Run: headless pygame with SDL's dummy video driver; simulated clock (each Clock.tick advances the game by its frame time, no real sleeping); random seed 0; keys injected as events and as key.get_pressed() state; no mouse input.
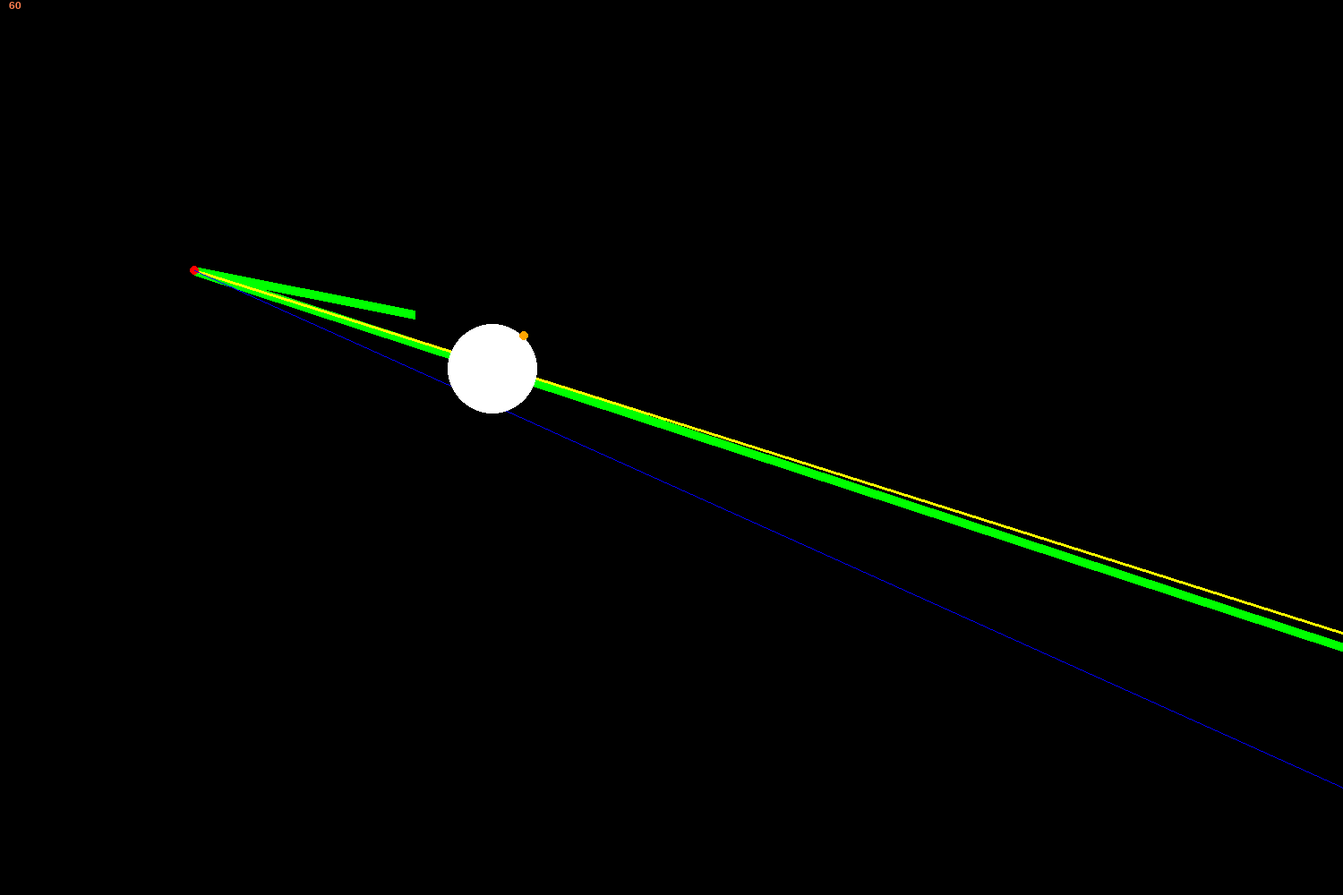
Frame 1 of 4 · flips 1–60 · no input
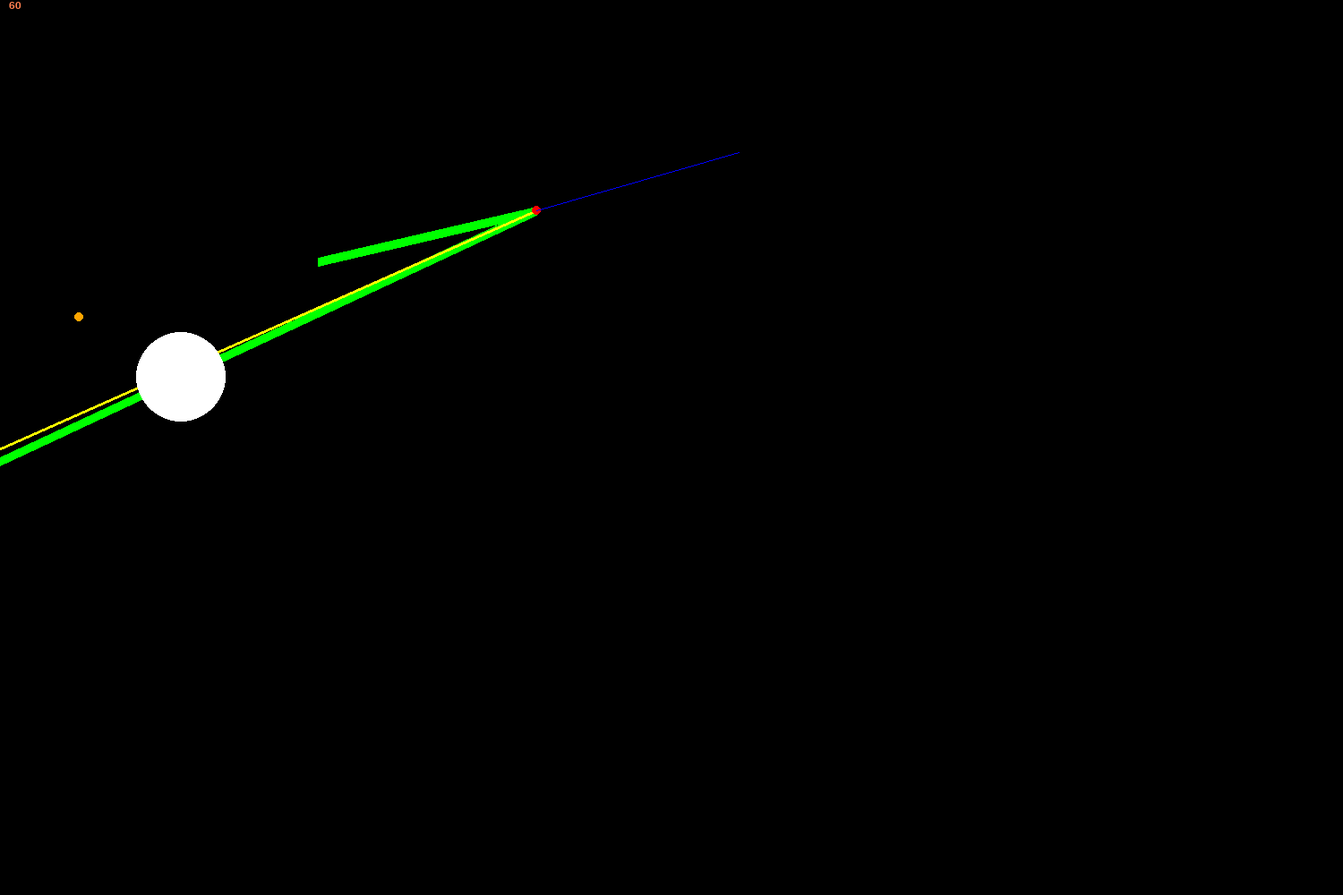
Frame 2 of 4 · flips 61–180 · tapped SPACE, RETURN · held RIGHT (→), D
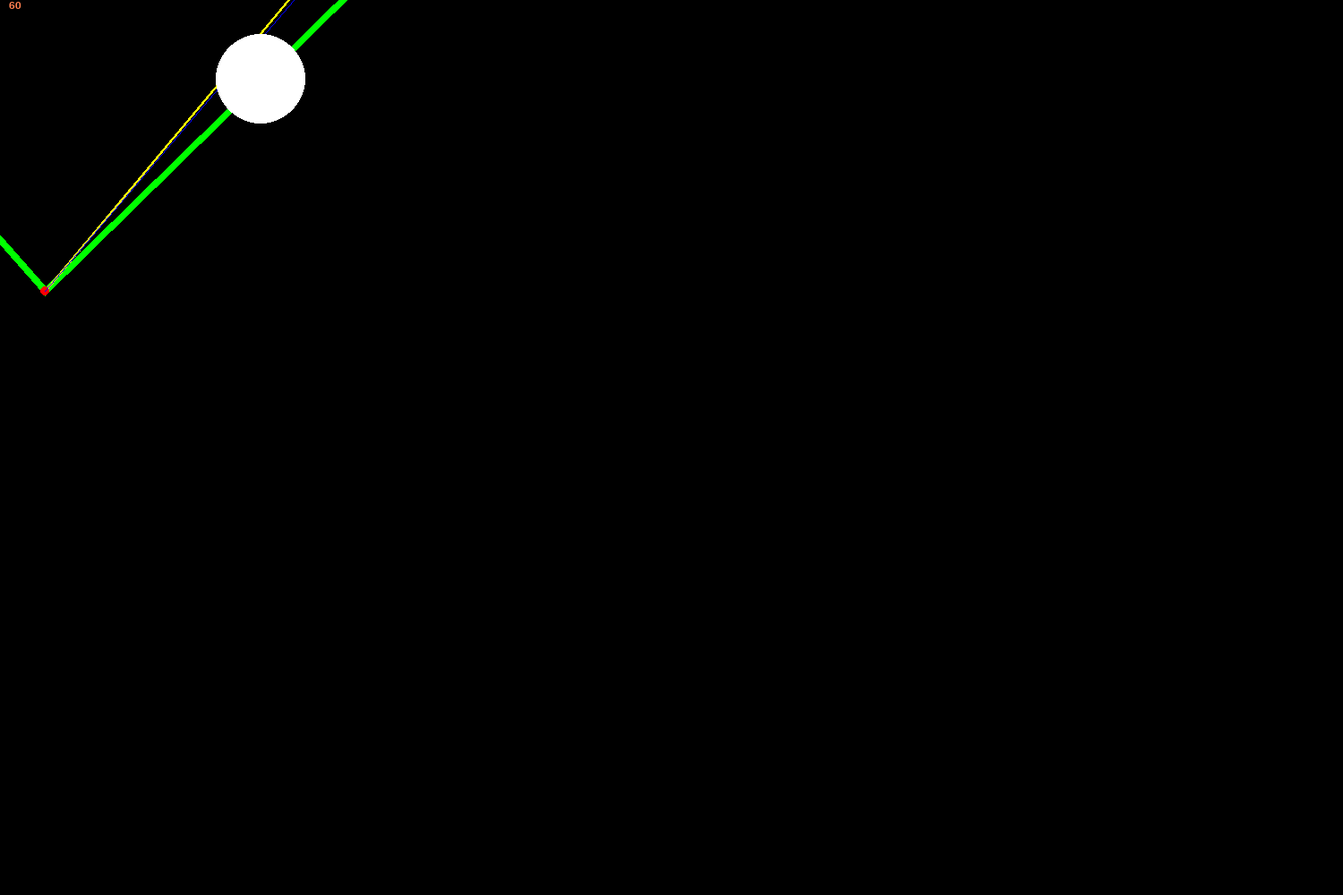
Frame 3 of 4 · flips 181–300 · held DOWN (↓), S
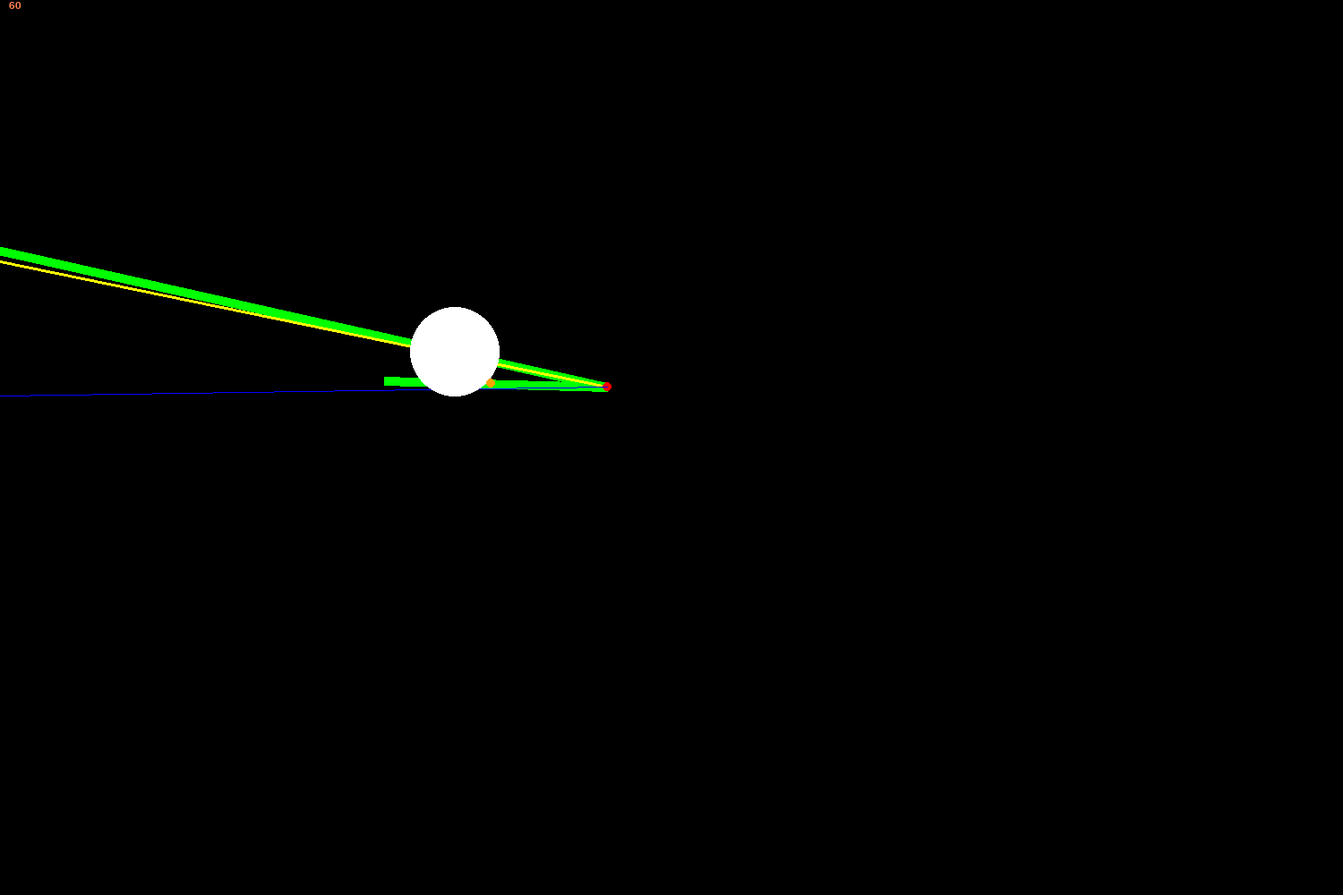
Frame 4 of 4 · flips 301–420 · held LEFT (←), A, UP (↑), W

The pygame program that drew these frames:

import pygame
import math as maths
import random
# initialise
# pygame:
pygame.init()
clock = pygame.time.Clock()
win = pygame.display.set_mode((1500,1000))
pygame.display.set_caption('gravity')
run = True
clock = pygame.time.Clock()
font = pygame.font.SysFont("Arial", 18)
adjX = 0
adjY = 0

# physics:
GRAV_CONST = 10
MAX_SPEED = 100000000

class object():
    def __init__(self, mass, startPos, colour="grey", debug=False) -> None:
        self.mass = mass
        self.forcesDict = {} # key = object, value = gravitational force (newtons)
        self.gravVector = [0,0] # a vector of the resultant gravitational force
        self.velocity = [0,0] # vector for the resultant velocity
        self.position = startPos
        self.colour = colour
        self.debug = debug
    def findGravForces(self, objectList):
        global GRAV_CONST
        newDict = {}
        for obj in objectList:
            if obj != self:
                if obj in self.forcesDict: # if force has been updated by object first
                    newDict[obj] = self.forcesDict[obj]
                else:
                    Gmm = GRAV_CONST * self.mass * obj.mass
                    r_sqrd = ((self.position[0] - obj.position[0])**2 
                        + (self.position[1] - obj.position[1])**2)
                    r_sqrd = min(max(r_sqrd, 1), 100) # no extreme values - bit cheaty for r^2 will always be 100
                    F_g = (Gmm)/(r_sqrd) # newton's gravitational equation
                    if self.debug:
                        print("r", maths.sqrt(r_sqrd))
                        print("f_g", F_g)
                    # update the force for both objects involved
                    newDict[obj] = F_g
                    obj.forcesDict[self] = F_g
        self.forcesDict = newDict.copy()
    def resolveGravForces(self):
        self.gravVector = [0,0]
        for obj in self.forcesDict:
            # [difX, difY] is a vector between the two objects' coordinates
            # as only the direction between the two objects is wanted, not the magnitude, the vector is normalised.
            difVec = [obj.position[0] - self.position[0], obj.position[1] - self.position[1]]
            difVec = normalise(difVec)
            # set the magnitude to the gravitational force between the two objects
            forceX = difVec[0] * self.forcesDict[obj]
            forceY = difVec[1] * self.forcesDict[obj]
            # add the combined direction-vector-with-gravitational-force-magnitude to resultant vector
            self.gravVector[0] += forceX
            self.gravVector[1] += forceY
            if self.debug:
                pygame.draw.line(win, "green", (self.position[0]+adjX, self.position[1]+adjY), (
                    (self.position[0]+adjX)+forceX*100, 
                    (self.position[1]+adjY)+forceY*100
                    ),width=10)
                print(self.forcesDict[obj])
        if self.debug:
            pygame.draw.line(win, "yellow", (self.position[0]+adjX, self.position[1]+adjY), (
                (self.position[0]+adjX)+self.gravVector[0]*100, 
                (self.position[1]+adjY)+self.gravVector[1]*100
                ),width=3)
    def calcVelocity(self):
        # calculate accel[eration] due to gravity using F=ma (newton's 2nd law)
        accel = [self.gravVector[0]/self.mass, self.gravVector[1]/self.mass]
        # calculate velocity (in pixels per frame)
        self.velocity[0] += accel[0]
        self.velocity[1] += accel[1]
    def updatePos(self):
        global MAX_SPEED
        # update pygame
        pygame.draw.circle(win, self.colour, (self.position[0]+adjX, self.position[1]+adjY), self.mass)
        # cap the cumulative velocity
        currentVelocityMag = maths.sqrt(self.velocity[0]**2 + self.velocity[1]**2)
        targetVelocityMag = min(currentVelocityMag, MAX_SPEED)
        div = targetVelocityMag / currentVelocityMag
        self.velocity[0] *= div
        self.velocity[1] *= div
        if self.debug:
            print("velocity", self.velocity)
            pygame.draw.line(win, "blue", (self.position[0]+adjX, self.position[1]+adjY), (
                (self.position[0]+adjX) + self.velocity[0]*100, 
                (self.position[1]+adjY) + self.velocity[1]*100
                ))
        # update the position
        self.position[0] += self.velocity[0]
        self.position[1] += self.velocity[1]
        # clear the forces dictionary
        self.forcesDict = {}

def normalise(vector):
    # see: https://www.khanacademy.org/computing/computer-programming/programming-natural-simulations...
    # .../programming-vectors/a/vector-magnitude-normalization
    difMag = maths.sqrt(vector[0]**2 + vector[1]**2)
    vector[0] /= difMag
    vector[1] /= difMag
    return vector

def update_fps():
	fps = str(int(clock.get_fps()))
	fps_text = font.render(fps, 1, pygame.Color("coral"))
	return fps_text

objectList = [
    object(5,[110,200],colour="red",debug=True),
    object(50,[600,400],colour="white"),
    object(5,[200,600],colour="orange")
]
#objectList = []

# random objects:
'''for i in range(4):
    objectList.append(object(
        random.randint(1,50),
        [random.randint(100,900),random.randint(100,900)]
    ))'''

while run:
    pygame.time.delay(100)
    win.fill((0,0,0))
    win.blit(update_fps(), (10,0))
    for event in pygame.event.get():
        if event.type == pygame.QUIT:
            run = False
        if event.type == pygame.KEYDOWN:
            if event.key == pygame.K_LEFT:
                adjX += 300
            if event.key == pygame.K_RIGHT:
                adjX -= 300
            if event.key == pygame.K_UP:
                adjY += 300
            if event.key == pygame.K_DOWN:
                adjY -= 300
    for obj in objectList:
        obj.findGravForces(objectList)
        obj.resolveGravForces()
        obj.calcVelocity()
    for obj in objectList:
        obj.updatePos()
    clock.tick(60)
    pygame.display.flip()
